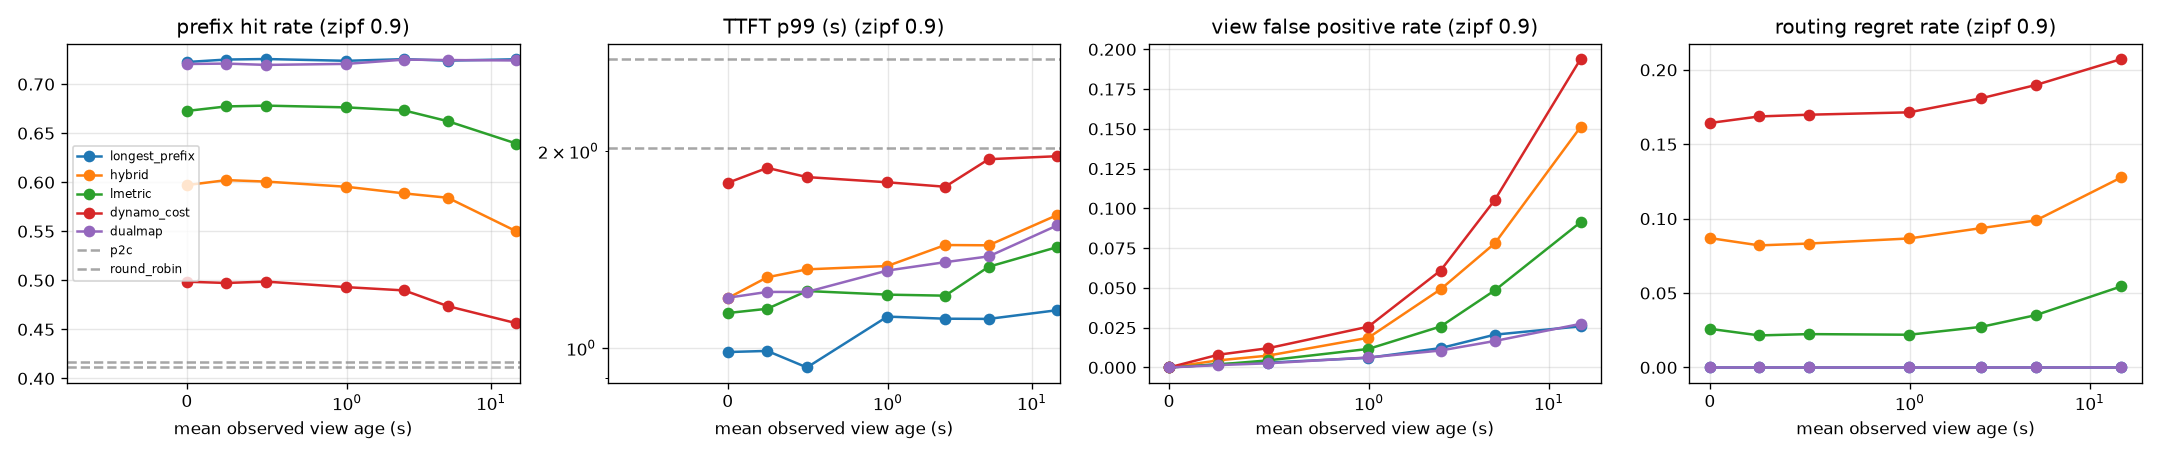

The data file committed next to this chart (first rows):
zipf, policy, period, turnover_s, mean_view_age, hit_rate, ttft_p50, ttft_p99, view_fp_rate, view_fn_rate, routing_regret_rate, execution_fp_rate, predicted_fp_rate, load_cv, queue_cv
0.9, longest_prefix, 0.0, 14.69, 0.00000, 0.7226, 0.216, 0.9859, 0.00000, 0.00000, 0.00000, 0.00012, 0.00000, 0.182, 0.4594
0.9, longest_prefix, 0.5, 14.69, 0.2468, 0.7251, 0.2182, 0.9898, 0.00200, 0.00000, 0.00000, 0.00195, 0.00000, 0.1653, 0.3969
0.9, longest_prefix, 1.0, 14.69, 0.4946, 0.7256, 0.216, 0.9339, 0.00303, 0.00000, 0.00000, 0.00300, 0.00000, 0.1976, 0.4746
0.9, longest_prefix, 2.0, 14.69, 0.9967, 0.7238, 0.216, 1.117, 0.00606, 0.00001, 0.00000, 0.00637, 0.00000, 0.1864, 0.4705
0.9, longest_prefix, 5.0, 14.69, 2.499, 0.7255, 0.216, 1.109, 0.01216, 0.00000, 0.00000, 0.01122, 0.00000, 0.1846, 0.4555
0.9, longest_prefix, 10.0, 14.69, 5.011, 0.724, 0.216, 1.108, 0.02061, 0.00000, 0.00000, 0.02091, 0.00000, 0.1949, 0.4629
0.9, longest_prefix, 30.0, 14.69, 15, 0.7254, 0.216, 1.142, 0.02587, 0.00000, 0.00000, 0.02611, 0.00000, 0.2063, 0.4855
0.9, hybrid, 0.0, 10.26, 0.00000, 0.5971, 0.248, 1.192, 0.00000, 0.00000, 0.08694, 0.00070, 0.00000, 0.04645, 0.09301
0.9, hybrid, 0.5, 10.26, 0.2468, 0.6022, 0.248, 1.283, 0.00446, 0.00005, 0.08203, 0.00394, 0.00000, 0.04717, 0.08479
0.9, hybrid, 1.0, 10.26, 0.4946, 0.6007, 0.248, 1.319, 0.00742, 0.00000, 0.08326, 0.00717, 0.00000, 0.04292, 0.09034
0.9, hybrid, 2.0, 10.26, 0.9967, 0.5954, 0.248, 1.334, 0.01868, 0.00000, 0.08668, 0.01820, 0.00000, 0.04856, 0.09454
0.9, hybrid, 5.0, 10.26, 2.499, 0.5886, 0.2519, 1.437, 0.04913, 0.00025, 0.09366, 0.04925, 0.00000, 0.04837, 0.09940
0.9, hybrid, 10.0, 10.26, 5.011, 0.5842, 0.2493, 1.435, 0.07811, 0.00028, 0.09877, 0.07793, 0.00000, 0.03859, 0.09335
0.9, hybrid, 30.0, 10.26, 15, 0.5499, 0.264, 1.597, 0.1512, 0.00026, 0.1278, 0.1515, 0.00000, 0.04568, 0.09095
0.9, lmetric, 0.0, 12.69, 0.00000, 0.6727, 0.216, 1.131, 0.00000, 0.00000, 0.02594, 0.00044, 0.00000, 0.06109, 0.1192
0.9, lmetric, 0.5, 12.69, 0.2468, 0.6773, 0.216, 1.148, 0.00190, 0.00000, 0.02152, 0.00254, 0.00000, 0.06111, 0.09335
0.9, lmetric, 1.0, 12.69, 0.4946, 0.6781, 0.216, 1.222, 0.00443, 0.00000, 0.02240, 0.00504, 0.00000, 0.06621, 0.1032
0.9, lmetric, 2.0, 12.69, 0.9967, 0.6763, 0.216, 1.207, 0.01163, 0.00000, 0.02198, 0.01211, 0.00000, 0.06576, 0.1062
0.9, lmetric, 5.0, 12.69, 2.499, 0.6732, 0.216, 1.202, 0.02573, 0.00001, 0.02728, 0.02631, 0.00000, 0.05989, 0.1073
0.9, lmetric, 10.0, 12.69, 5.011, 0.6622, 0.2192, 1.331, 0.04854, 0.00000, 0.03514, 0.04926, 0.00000, 0.07384, 0.1396
0.9, lmetric, 30.0, 12.69, 15, 0.6394, 0.232, 1.426, 0.09132, 0.00000, 0.05451, 0.09202, 0.00000, 0.06164, 0.1254
0.9, dynamo_cost, 0.0, 8.21, 0.00000, 0.4986, 0.402, 1.788, 0.00000, 0.00000, 0.1643, 0.00173, 0.00000, 0.02813, 0.06381
0.9, dynamo_cost, 0.5, 8.21, 0.2468, 0.4973, 0.4123, 1.885, 0.00801, 0.00028, 0.1687, 0.00883, 0.00000, 0.03455, 0.07311
0.9, dynamo_cost, 1.0, 8.21, 0.4946, 0.4987, 0.4041, 1.825, 0.01207, 0.00085, 0.1699, 0.01321, 0.00000, 0.02955, 0.07059
0.9, dynamo_cost, 2.0, 8.21, 0.9967, 0.493, 0.408, 1.792, 0.02563, 0.00055, 0.1714, 0.02631, 0.00000, 0.03035, 0.07101
0.9, dynamo_cost, 5.0, 8.21, 2.499, 0.4897, 0.4272, 1.764, 0.06093, 0.00137, 0.1809, 0.05993, 0.00000, 0.03046, 0.06451
0.9, dynamo_cost, 10.0, 8.21, 5.011, 0.4737, 0.473, 1.943, 0.1054, 0.00056, 0.1898, 0.1054, 0.00000, 0.02597, 0.06016
0.9, dynamo_cost, 30.0, 8.21, 15, 0.4562, 0.584, 1.964, 0.1939, 0.00056, 0.2073, 0.1924, 0.00000, 0.02539, 0.06660
0.9, dualmap, 0.0, 14.88, 0.00000, 0.7206, 0.216, 1.193, 0.00000, 0.00000, 0.00000, 0.00026, 0.00000, 0.2881, 0.528
0.9, dualmap, 0.5, 14.88, 0.2468, 0.721, 0.216, 1.218, 0.00146, 0.00015, 0.00000, 0.00158, 0.00000, 0.2876, 0.5264
0.9, dualmap, 1.0, 14.88, 0.4946, 0.7196, 0.216, 1.218, 0.00261, 0.00000, 0.00000, 0.00278, 0.00000, 0.2897, 0.5335
0.9, dualmap, 2.0, 14.88, 0.9967, 0.7207, 0.2186, 1.313, 0.00625, 0.00000, 0.00000, 0.00627, 0.00000, 0.3049, 0.5834
0.9, dualmap, 5.0, 14.88, 2.499, 0.725, 0.2236, 1.353, 0.01064, 0.00000, 0.00000, 0.01056, 0.00000, 0.3318, 0.6615
0.9, dualmap, 10.0, 14.88, 5.011, 0.7246, 0.2244, 1.38, 0.01665, 0.00000, 0.00000, 0.01610, 0.00000, 0.3359, 0.6814
0.9, dualmap, 30.0, 14.88, 15, 0.7241, 0.2257, 1.539, 0.02739, 0.00000, 0.00000, 0.02753, 0.00000, 0.3428, 0.7516
0.9, p2c, reference, nan, 0.00000, 0.4112, 0.664, 2.764, 0.00000, 0.00000, 0.245, 0.00467, 0.00000, 0.02435, 0.07708
0.9, round_robin, reference, nan, 0.00000, 0.417, 0.6, 2.023, 0.00000, 0.00000, 0.2417, 0.00229, 0.00000, 0.00587, 0.07341
